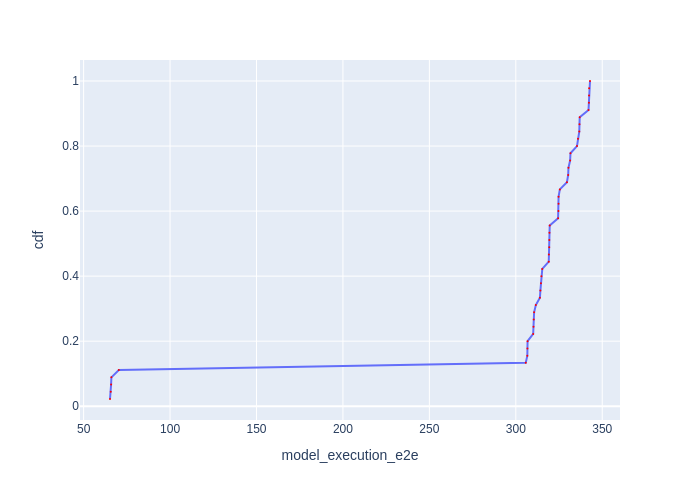

The table this chart was drawn from, first rows:
Batch Id, model_execution_e2e, cdf
17, 65.25, 0.02222
26, 65.69, 0.04444
44, 65.89, 0.06667
35, 66.07, 0.08889
8, 70.36, 0.1111
9, 305.7, 0.1333
36, 306.7, 0.1556
18, 306.7, 0.1778
27, 306.8, 0.2
28, 310.1, 0.2222
10, 310.2, 0.2444
19, 310.4, 0.2667
37, 310.6, 0.2889
1, 311.6, 0.3111
20, 313.9, 0.3333
11, 314.2, 0.3556
29, 314.5, 0.3778
38, 314.8, 0.4
2, 315.3, 0.4222
3, 319.1, 0.4444
21, 319.2, 0.4667
30, 319.4, 0.4889
0, 319.4, 0.5111
12, 319.5, 0.5333
39, 319.6, 0.5556
4, 324.5, 0.5778
22, 324.7, 0.6
31, 324.7, 0.6222
13, 324.7, 0.6444
40, 325.5, 0.6667
14, 329.6, 0.6889
23, 330.3, 0.7111
5, 330.5, 0.7333
41, 331.4, 0.7556
32, 331.6, 0.7778
6, 335.4, 0.8
15, 336, 0.8222
33, 336.7, 0.8444
24, 336.8, 0.8667
42, 337, 0.8889
7, 342.1, 0.9111
25, 342.3, 0.9333
34, 342.4, 0.9556
16, 342.4, 0.9778
43, 342.9, 1.0
